Dataset: data (GitHub, rushk7/jbm_assignment). Classes: defect, normal.

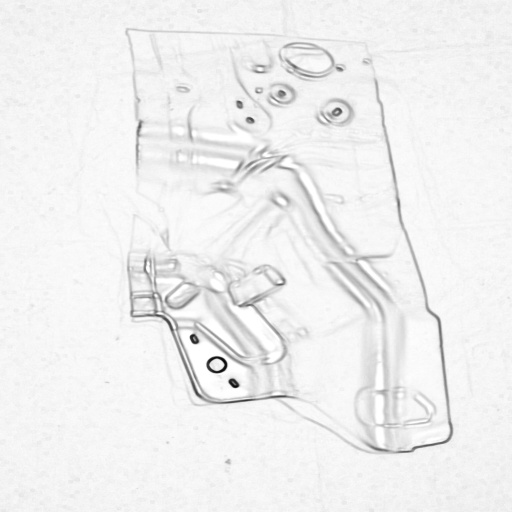
Label: defect

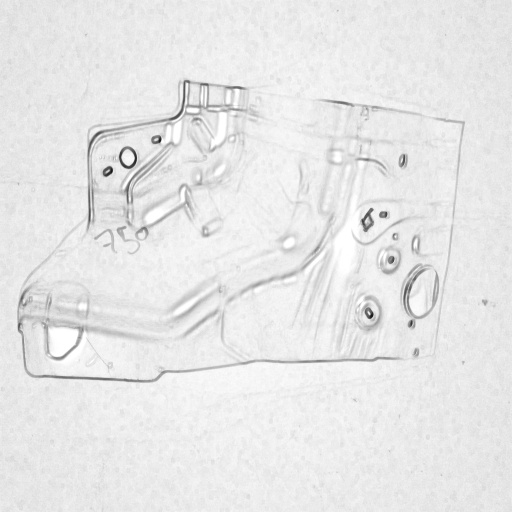
Label: normal

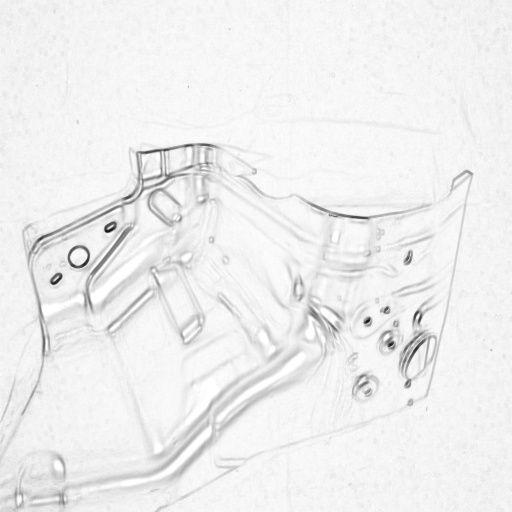
Label: defect

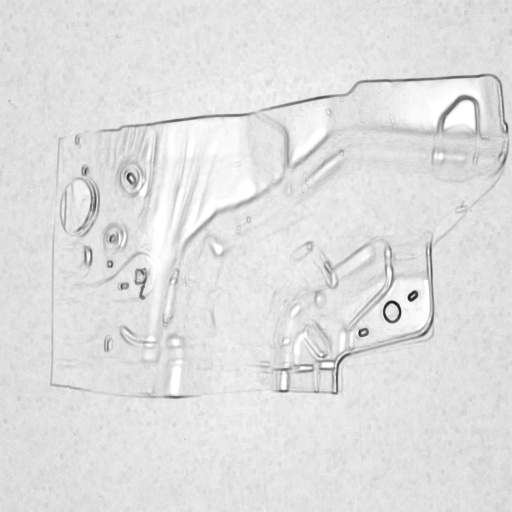
Label: normal

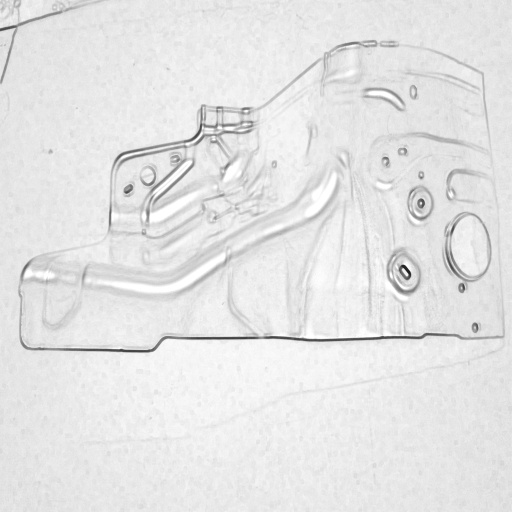
Label: defect

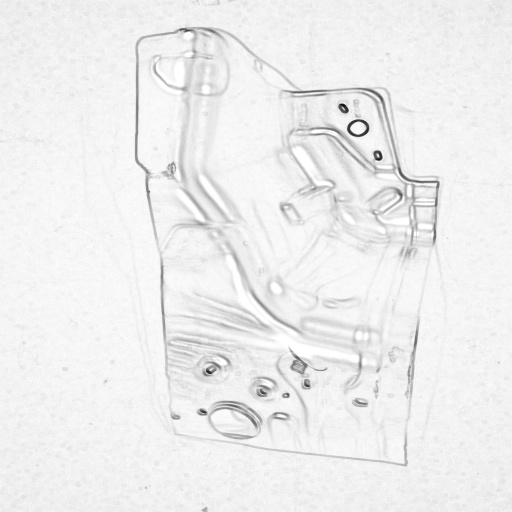
Label: normal
